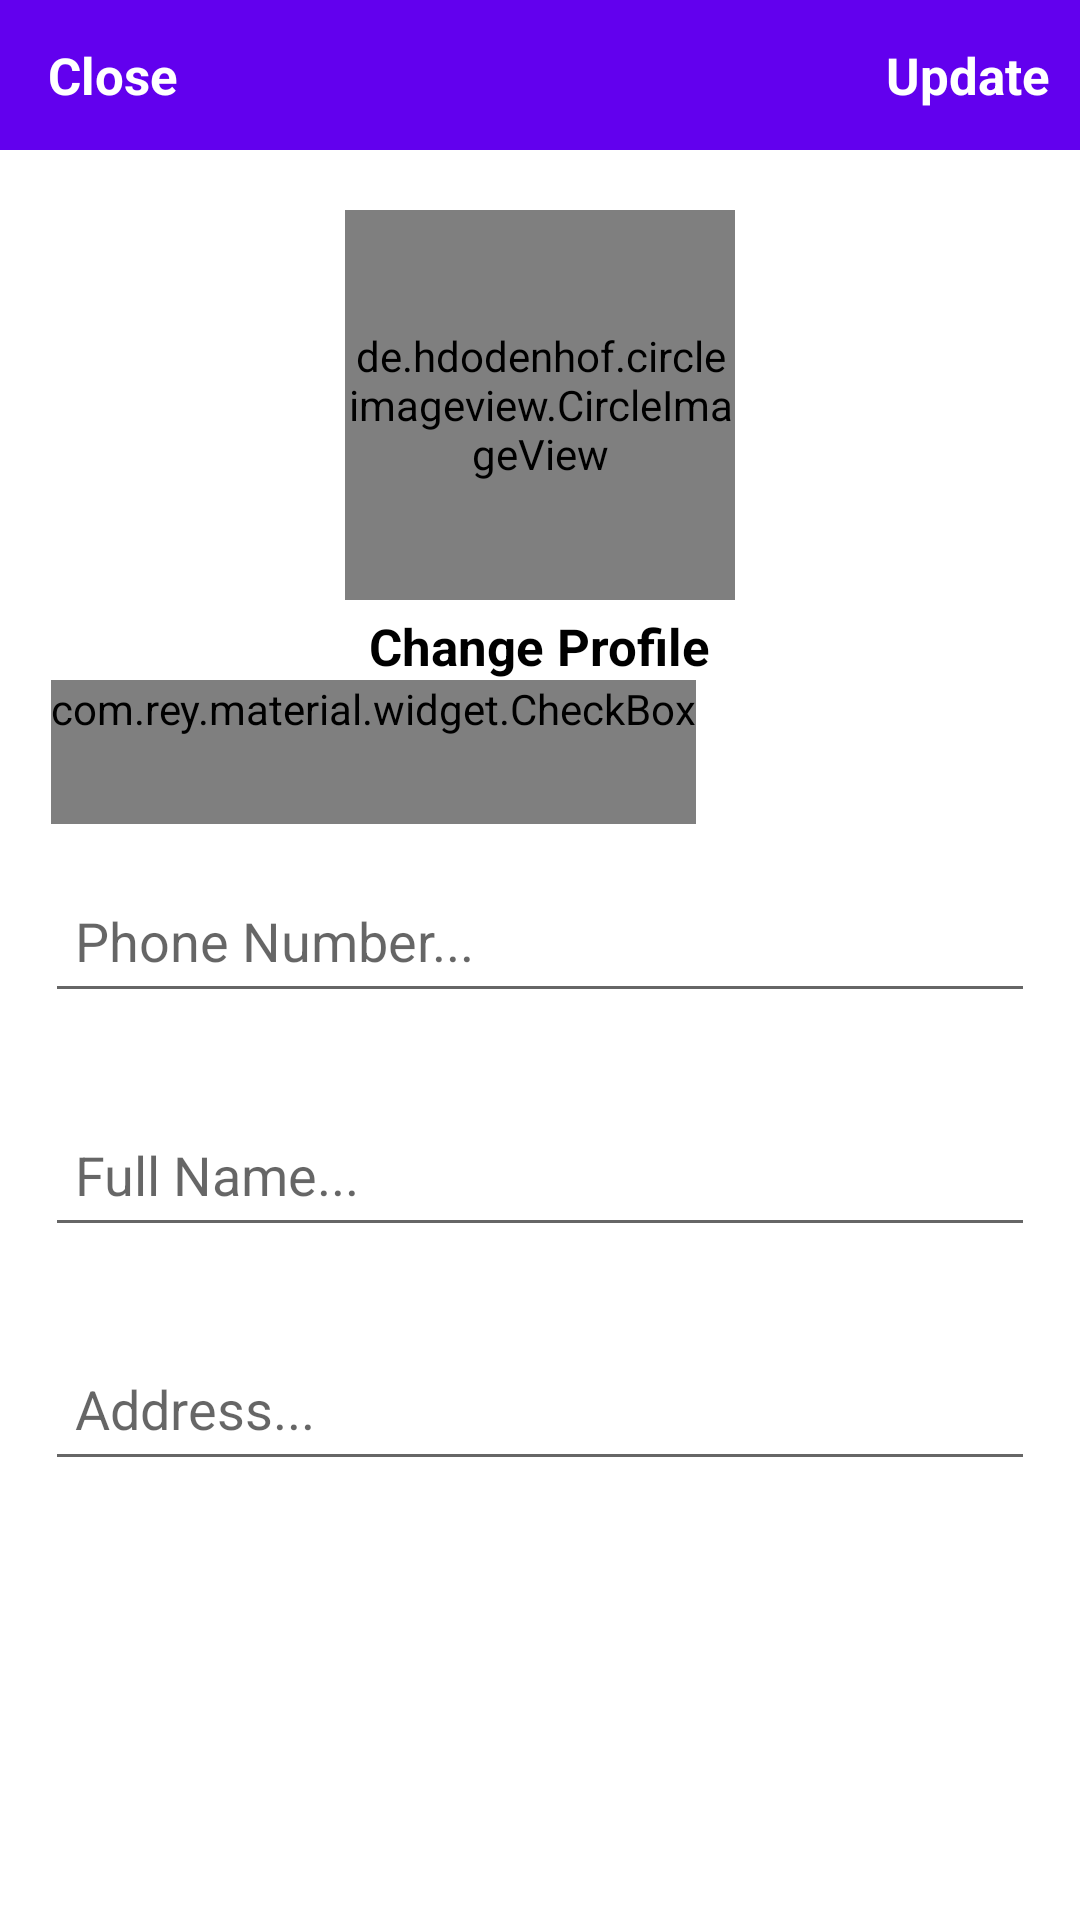

Produce the Android XML layout that renders to this screen, including the resource entries it uses.
<!-- AndroidManifest.xml: application theme Theme.papas -->
<!-- res/layout/activity_settins.xml -->
<?xml version="1.0" encoding="utf-8"?>
<RelativeLayout xmlns:android="http://schemas.android.com/apk/res/android"
    xmlns:app="http://schemas.android.com/apk/res-auto"
    xmlns:tools="http://schemas.android.com/tools"
    android:layout_width="match_parent"
    android:layout_height="match_parent"
    android:background="@color/white"
    tools:context=".SettinsActivity">
    <com.google.android.material.appbar.AppBarLayout
        android:id="@+id/app_bar_settings"
        android:layout_width="match_parent"
        android:layout_height="50dp"
        android:background="@color/colorPrimary">

        <androidx.appcompat.widget.Toolbar
            android:id="@+id/toolbar_settings"
            android:layout_width="match_parent"
            android:layout_height="wrap_content">

            <RelativeLayout
                android:layout_width="match_parent"
                android:layout_height="match_parent">

                <TextView
                    android:id="@+id/close_settings_btn"
                    android:layout_width="wrap_content"
                    android:layout_height="wrap_content"
                    android:text="@string/close"
                    android:textColor="@android:color/white"
                    android:textSize="17sp"
                    android:textStyle="bold"
                    android:layout_alignParentStart="true"
                    />

                <TextView
                    android:id="@+id/update_account_settings_btn"
                    android:layout_width="wrap_content"
                    android:layout_height="wrap_content"
                    android:text="@string/update"
                    android:textColor="@android:color/white"
                    android:textSize="17sp"
                    android:textStyle="bold"
                    android:layout_marginRight="10dp"
                    android:layout_alignParentEnd="true"
                    />

            </RelativeLayout>

        </androidx.appcompat.widget.Toolbar>

    </com.google.android.material.appbar.AppBarLayout>



    <de.hdodenhof.circleimageview.CircleImageView
        android:id="@+id/settings_profile_image"
        android:layout_width="130dp"
        android:layout_height="130dp"
        android:src="@drawable/profile"
        android:layout_below="@+id/app_bar_settings"
        android:layout_marginTop="20dp"
        android:layout_centerHorizontal="true"
        />

    <TextView
        android:id="@+id/profile_image_change_btn"
        android:layout_width="wrap_content"
        android:layout_height="wrap_content"
        android:text="Change Profile"
        android:textSize="17sp"
        android:textStyle="bold"
        android:layout_marginRight="10dp"
        android:layout_marginTop="4dp"
        android:textColor="@android:color/black"
        android:layout_below="@+id/settings_profile_image"
        android:layout_centerHorizontal="true"
        />

    <com.rey.material.widget.CheckBox
        android:id="@+id/remember_me_chkb"
        style="@style/Material.Drawable.CheckBox"
        android:layout_width="wrap_content"
        android:layout_height="wrap_content"
        android:layout_below="@+id/profile_image_change_btn"
        android:layout_marginLeft="17dp"
        android:gravity="center_vertical"
        android:minHeight="48dp"
        android:text="@string/check_for_img"
        android:textColor="@color/colorPrimaryDark"
        android:textSize="18sp"
        app:cbd_strokeColor="@color/colorPrimaryDark" />


    <EditText
        android:id="@+id/settings_phone_number"
        android:layout_width="match_parent"
        android:layout_height="wrap_content"
        android:layout_below="@+id/remember_me_chkb"
        android:layout_marginStart="15dp"
        android:layout_marginTop="15dp"
        android:layout_marginEnd="15dp"
        android:layout_marginBottom="15dp"
        android:hint="@string/phone_number2"
        android:minHeight="48dp"
        android:padding="10dp" />

    <EditText
        android:id="@+id/settings_full_name"
        android:layout_width="match_parent"
        android:layout_height="wrap_content"
        android:layout_below="@+id/settings_phone_number"
        android:layout_marginStart="15dp"
        android:layout_marginTop="15dp"
        android:layout_marginEnd="15dp"
        android:layout_marginBottom="15dp"
        android:hint="@string/full_name"
        android:minHeight="48dp"
        android:padding="10dp" />

    <EditText
        android:id="@+id/settings_address"
        android:layout_width="match_parent"
        android:layout_height="wrap_content"
        android:layout_below="@+id/settings_full_name"
        android:layout_marginStart="15dp"
        android:layout_marginTop="15dp"
        android:layout_marginEnd="15dp"
        android:layout_marginBottom="15dp"
        android:hint="@string/address"
        android:minHeight="48dp"
        android:padding="10dp" />
</RelativeLayout>
<!-- resources referenced by this layout -->
<resources>
  <color name="colorPrimary">#FF6200EE</color>
  <color name="colorPrimaryDark">#FF3700B3</color>
  <color name="white">#FFFFFFFF</color>
  <string name="address">Address...</string>
  <string name="check_for_img">Check for Img</string>
  <string name="close">Close</string>
  <string name="full_name">Full Name...</string>
  <string name="phone_number2">Phone Number...</string>
  <string name="update">Update</string>
  <style name="Theme.papas" parent="Theme.MaterialComponents.DayNight.NoActionBar">
          
          <item name="colorAccent">@color/colorAccent</item>
          <item name="colorPrimary">@color/colorPrimary</item>
          <item name="colorPrimaryDark">@color/colorPrimaryDark</item>
          
          <item name="colorSecondary">@color/colorSecondary</item>
          <item name="colorSecondaryVariant">@color/colorSecondaryVariant</item>
          <item name="colorOnSecondary">@color/gull</item>
  
          
          <item name="android:statusBarColor" tools:targetApi="l">?attr/colorPrimaryVariant</item>
          
      </style>
  <color name="colorAccent">#FFBB86FC</color>
  <color name="colorSecondary">#FF03DAC5</color>
  <color name="colorSecondaryVariant">#FF018786</color>
  <color name="gull">#CE36FF</color>
</resources>
